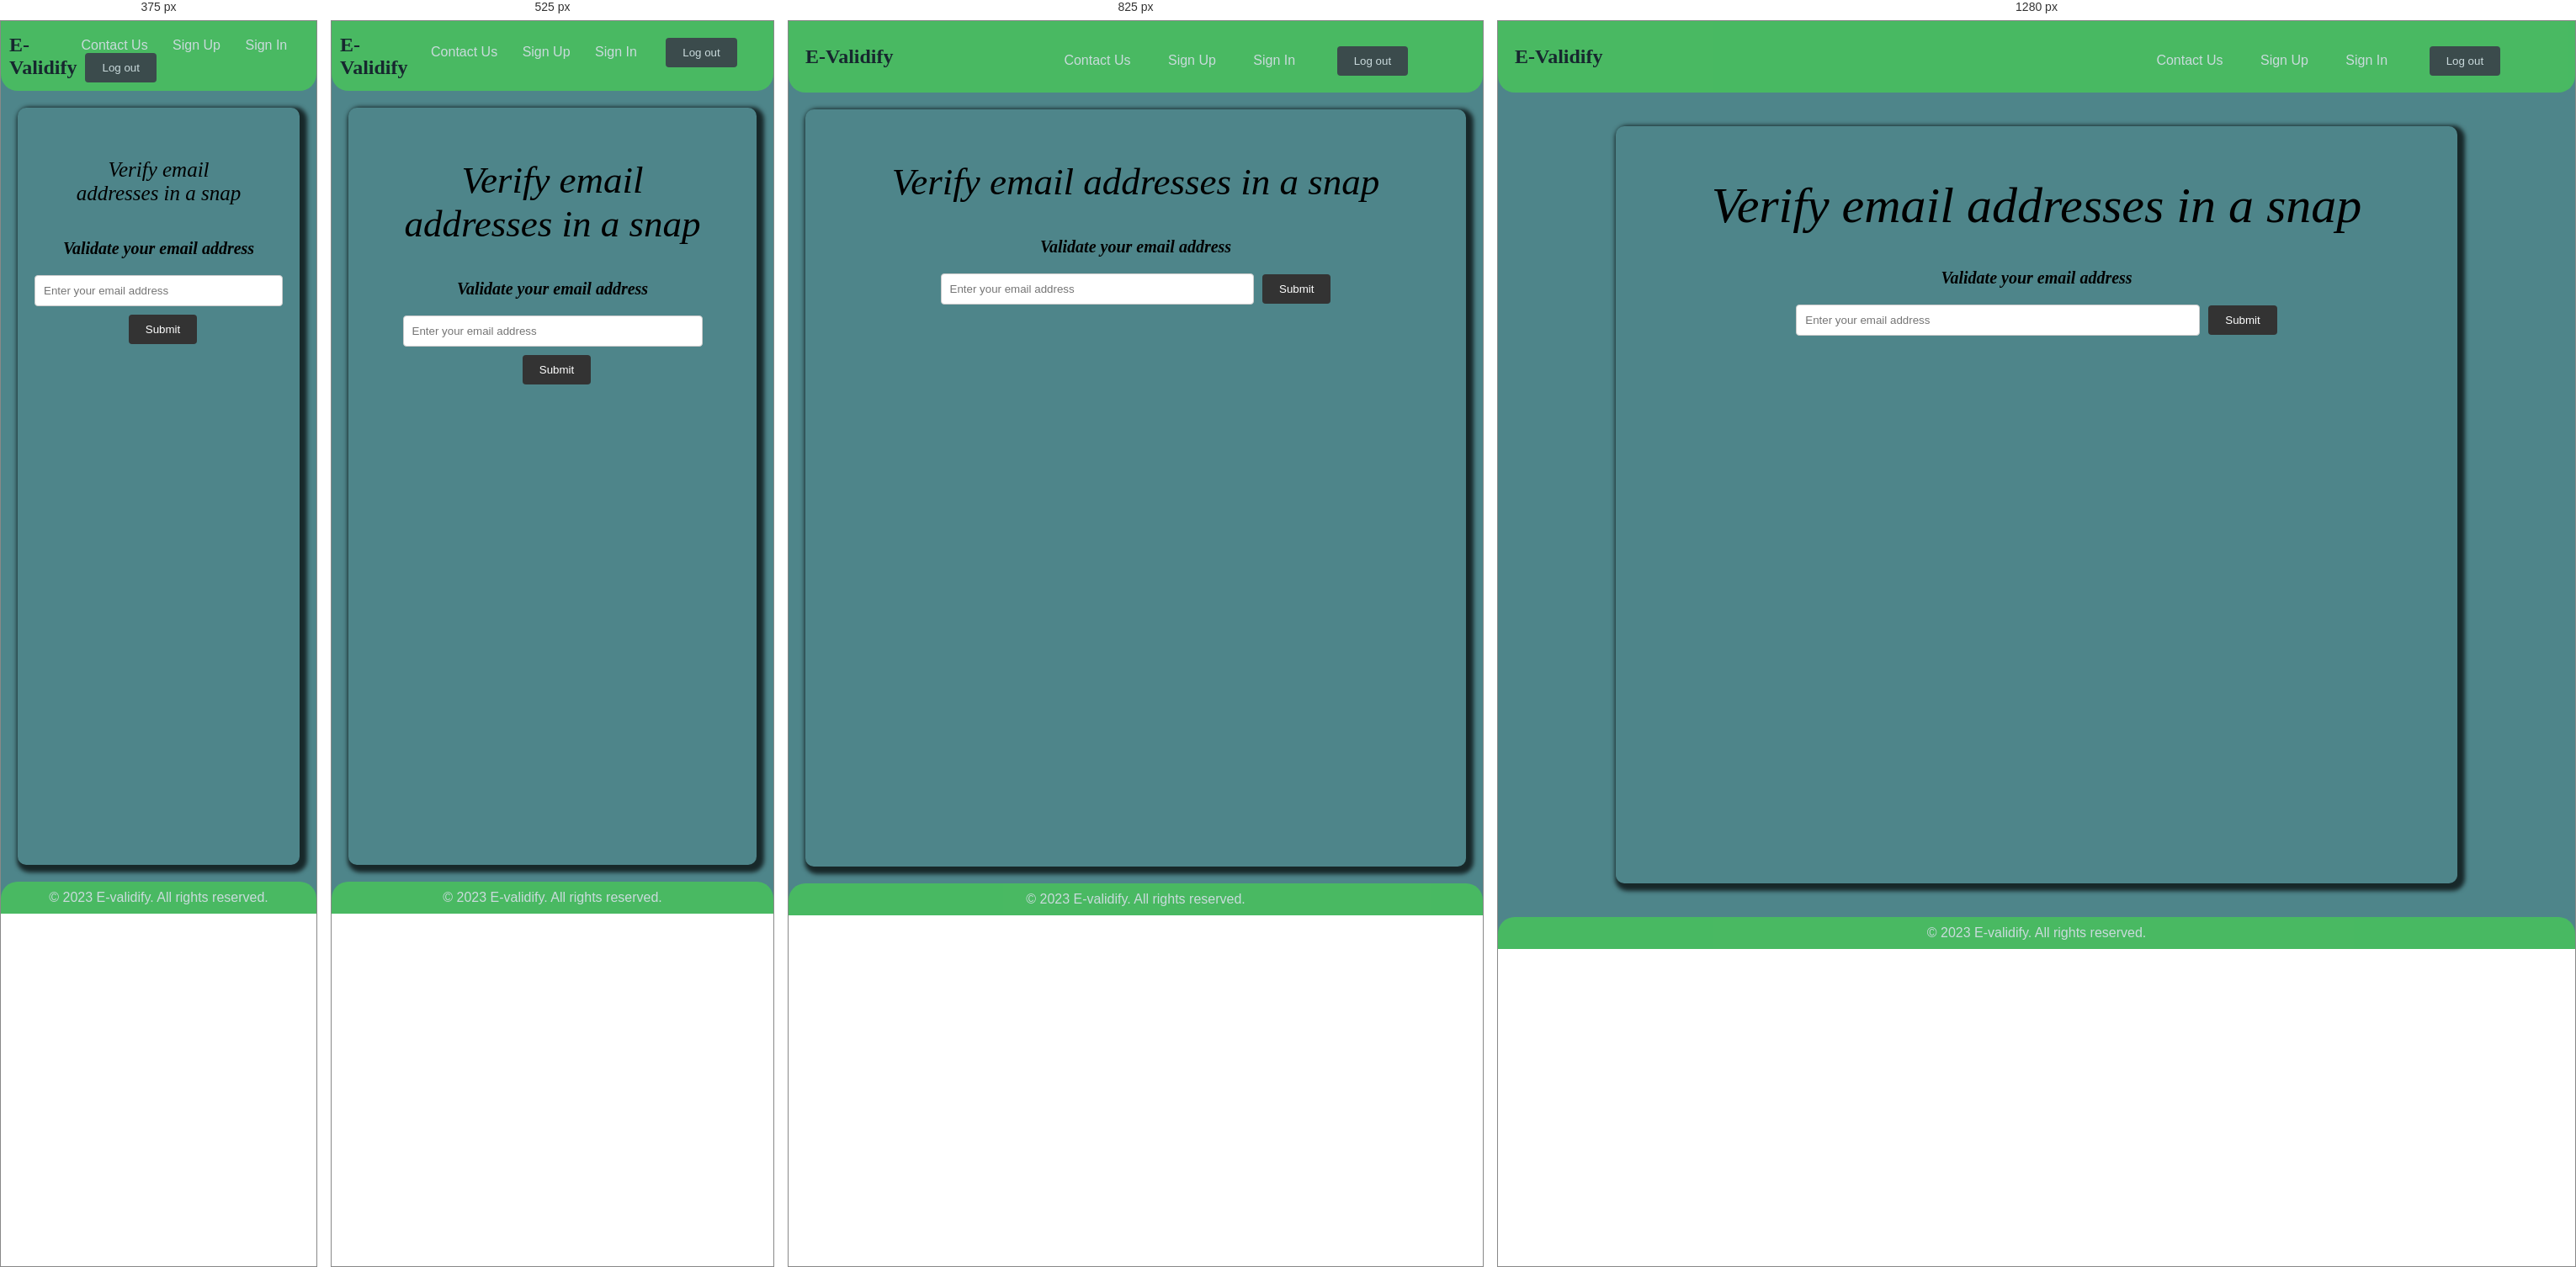
Rendered at 375 px, 525 px, 825 px and 1280 px, left to right.

<!-- file: index.html -->
<!DOCTYPE html>
<html lang="en">
  <head>
    <meta charset="UTF-8" />
    <meta name="viewport" content="width=device-width, initial-scale=1.0" />
    <title>E-validify</title>
    <link rel="stylesheet" href="static/index.css" />
    <link href="https://fonts.googleapis.com/css2?family=Playfair+Display:wght@800&display=swap" rel="stylesheet">
    <script src="static/scripts/index.js"></script>
  </head>
  <body>
    <header>
      <h1 style="cursor: pointer;" onclick="window.location.href='index.html'">E-Validify</h1>
      <nav>
        <ul>
          <li><a href="contact.html">Contact Us</a></li>
          <li><a href="signup.html" class="signup-btn">Sign Up</a></li>
    		  <li><a href="login.html" class="signin-btn">Sign In</a></li>
          <li><button class="logout-btn">Log out</button></li>
			    <li><div class="avatar">&nbsp;</div></li>
        </ul>
      </nav>
    </header>
    <main>
      <section>
        <div class="snap">
          <p>Verify email addresses in a snap</p>
        </div>
      </section>
      <section class="hero">
        <h3>Validate your email address</h3>
        <form id="emailForm">
          <input
            type="email"
            id="emailInput"
            name="email"
            placeholder="Enter your email address"
            required
          />
          <button type="submit">Submit</button>
        </form>
      </section>
      <section id="result">
        
      </section>
    </main>
    <footer>
      <p>&copy; 2023    E-validify. All rights reserved.</p>
    </footer>
  </body>
</html>


/* @media block from static/index.css */
@media screen and (max-width: 1000px) {
  main {
    margin: 20px;
  }
  .snap {
    font-size: 45px;
  }
}

/* @media block from static/index.css */
@media screen and (max-width: 650px) {
  header {
    padding: 10px;
  }

  nav ul li {
    margin-right: 15px;
  }

  main {
    margin: 20px;
  }
  .snap {
    font-size: 45px;
  }

  form {
    flex-direction: column;
  }

  input[type="email"] {
    width: 80%;
    margin-bottom: 10px;
  }
  div.results{
    width: 80%;
  }
}

/* @media block from static/index.css */
@media screen and (max-width: 400px) {
  input[type="email"] {
    width: 100%;
    margin-bottom: 10px;
  }
  div.results{
    width: 100%;
  }
  .snap {
    font-size: 25px;
  }
}